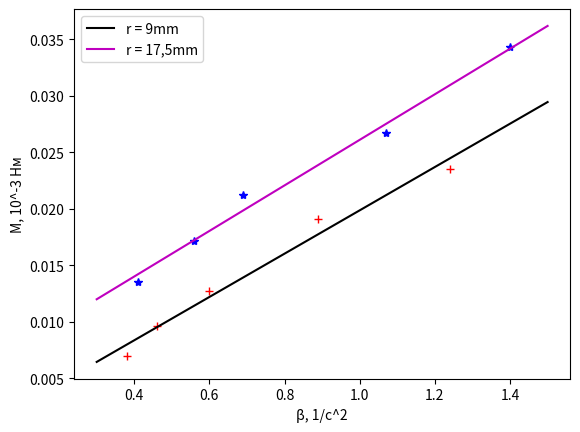

Recreate this plot in Python.
import numpy as np
import math

x = np.array([0.38, 0.46, 0.60, 0.89, 1.24])
y = np.array([0.00697, 0.00964, 0.01270, 0.01914, 0.02352])

x2 = np.array([0.41, 0.56, 0.69, 1.07, 1.40])
y2 = np.array([0.01355, 0.01715, 0.02127, 0.02675, 0.03430])

z = np.polyfit(x, y, 1)
p = np.poly1d(z)

z2 = np.polyfit(x2, y2, 1)
p2 = np.poly1d(z2)

print("I1 = ", end = "")
print((p(1) - p(0))/1)

print("M0 = ", end = "")
print(p(0))

print("I2 = ", end = "")
print((p2(1) - p2(0))/1)

print("M1 = ", end = "")
print(p2(0))

sigma = 0;
for i in range(4):
	sigma += ((p(1) - p(0))/1 - y[i+1]/x[i+1]) * ((p(1) - p(0))/1 - y[i+1]/x[i+1])

print(math.sqrt(sigma/5))

sigma = 0;
for i in range(4):
	sigma += ((p2(1) - p2(0))/1 - (y2[i+1] - y2[0])/(x2[i+1] - x2[0])) * ((p2(1) - p2(0))/1 - (y2[i+1] - y2[0])/(x2[i+1] - x2[0]))

print(math.sqrt(sigma/5))

#plotting
import matplotlib.pyplot as plt
xp = np.linspace(0.3, 1.5, 1000)

plt.plot(x, y, '+', color = 'r')
plt.plot(xp, p(xp), color = 'k', label = "r = 9mm")

plt.plot(x2, y2, '*', color = 'b')
plt.plot(xp, p2(xp), color = 'm', label = "r = 17,5mm")

plt.xlabel('β, 1/c^2')
plt.ylabel('M, 10^-3 Нм')

plt.legend()

plt.show()